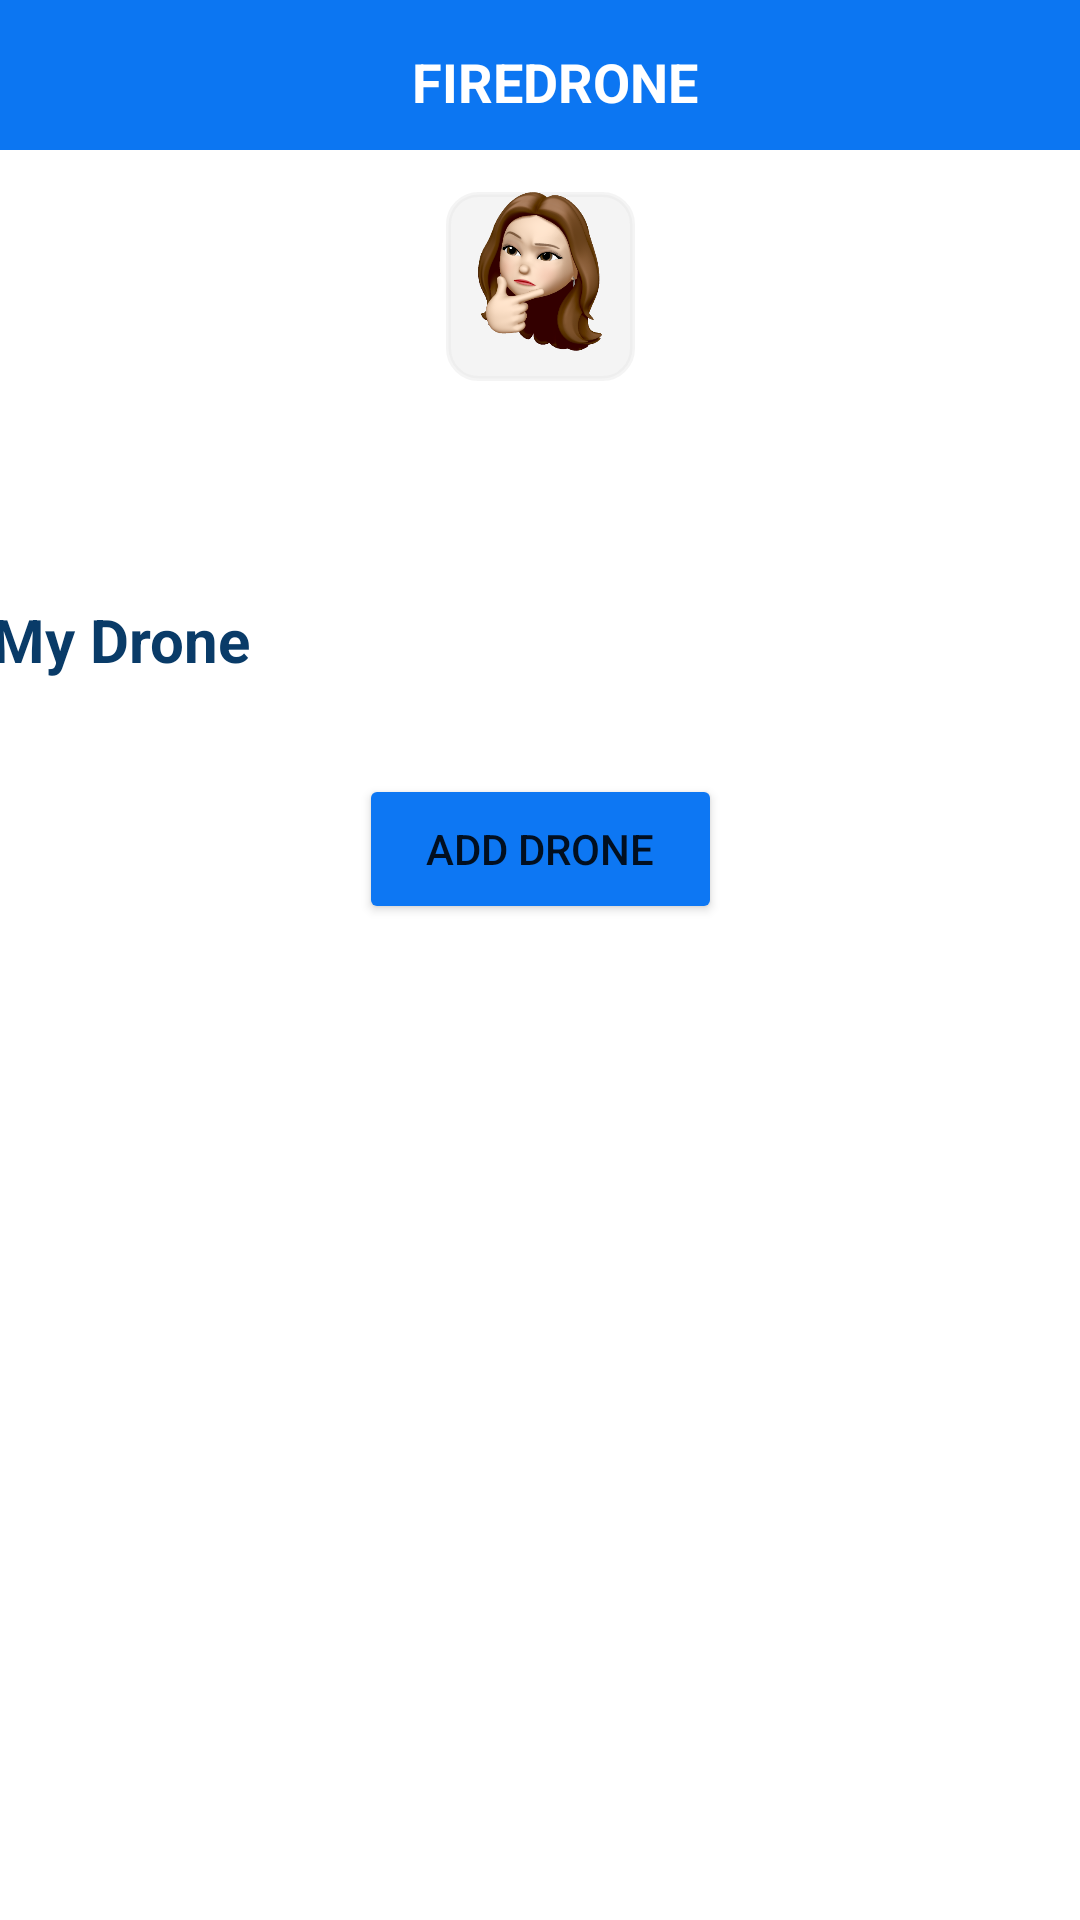

Reconstruct the res/layout file that produces this screen, plus the resources it refers to.
<!-- AndroidManifest.xml: application theme Theme.FireDron -->
<!-- res/layout/activity_mypage.xml -->
<?xml version="1.0" encoding="utf-8"?>
<androidx.constraintlayout.widget.ConstraintLayout xmlns:android="http://schemas.android.com/apk/res/android"
    xmlns:app="http://schemas.android.com/apk/res-auto"
    xmlns:tools="http://schemas.android.com/tools"
    android:layout_width="match_parent"
    android:layout_height="match_parent"
    tools:context=".Activity.MypageActivity">
    
    <include layout="@layout/main_toolbar"/>

    <TextView
        android:id="@+id/textView17"
        android:layout_width="wrap_content"
        android:layout_height="wrap_content"
        android:layout_marginTop="168dp"
        android:layout_marginEnd="280dp"
        android:text="My Drone"
        android:textColor="#093B68"
        android:textSize="20dp"
        android:textStyle="bold"
        app:layout_constraintBottom_toTopOf="@+id/addDrone"
        app:layout_constraintEnd_toEndOf="parent"
        app:layout_constraintStart_toStartOf="parent"
        app:layout_constraintTop_toTopOf="parent" />

    <TextView
        android:id="@+id/username2"
        android:layout_width="wrap_content"
        android:layout_height="wrap_content"
        android:layout_marginStart="8dp"
        android:textColor="#093B68"
        android:textSize="20dp"
        android:textStyle="bold"
        app:layout_constraintBottom_toTopOf="@+id/addDrone"
        app:layout_constraintEnd_toEndOf="parent"
        app:layout_constraintStart_toStartOf="parent"
        app:layout_constraintTop_toBottomOf="@+id/editTextTextPersonName"
        app:layout_constraintVertical_bias="0.352" />

    <TextView
        android:id="@+id/editTextTextPersonName"
        android:layout_width="63dp"
        android:layout_height="63dp"
        android:layout_marginTop="64dp"
        android:background="@drawable/round"
        android:backgroundTint="#70E5E5E5"
        android:ems="10"
        android:inputType="textPersonName"
        android:textColorHint="#020000"
        android:textSize="15dp"
        app:layout_constraintEnd_toEndOf="parent"
        app:layout_constraintStart_toStartOf="parent"
        app:layout_constraintTop_toTopOf="parent"
        tools:ignore="TouchTargetSizeCheck,SpeakableTextPresentCheck" />

    <ImageView
        android:id="@+id/imageView7"
        android:layout_width="62dp"
        android:layout_height="61dp"
        android:layout_marginBottom="2dp"
        app:layout_constraintBottom_toTopOf="@+id/guideline7"
        app:layout_constraintEnd_toEndOf="@+id/editTextTextPersonName"
        app:layout_constraintStart_toStartOf="@+id/editTextTextPersonName"
        app:layout_constraintTop_toTopOf="@+id/editTextTextPersonName"
        app:srcCompat="@drawable/ch" />

    <androidx.constraintlayout.widget.Guideline
        android:id="@+id/guideline6"
        android:layout_width="wrap_content"
        android:layout_height="wrap_content"
        android:orientation="horizontal"
        app:layout_constraintGuide_begin="502dp" />

    <androidx.constraintlayout.widget.Guideline
        android:id="@+id/guideline7"
        android:layout_width="wrap_content"
        android:layout_height="wrap_content"
        android:orientation="horizontal"
        app:layout_constraintGuide_begin="111dp" />

    <Button
        android:id="@+id/addDrone"
        android:layout_width="121dp"
        android:layout_height="50dp"
        android:layout_marginTop="128dp"
        android:backgroundTint="#0D77F3"
        android:text="add Drone"
        app:layout_constraintBottom_toBottomOf="parent"
        app:layout_constraintEnd_toEndOf="parent"
        app:layout_constraintStart_toStartOf="parent"
        app:layout_constraintTop_toBottomOf="@+id/editTextTextPersonName"
        app:layout_constraintVertical_bias="0.009" />

</androidx.constraintlayout.widget.ConstraintLayout>
<!-- res/layout/main_toolbar.xml (included above) -->
<?xml version="1.0" encoding="utf-8"?>
<androidx.appcompat.widget.Toolbar xmlns:android="http://schemas.android.com/apk/res/android"
    xmlns:app="http://schemas.android.com/apk/res-auto"
    xmlns:tools="http://schemas.android.com/tools"
    android:id="@+id/toolbar"
    android:layout_width="match_parent"
    android:layout_height="50dp"
    android:background="#0C76F2"
    app:contentInsetStart="10dp">

    <RelativeLayout
        android:layout_width="match_parent"
        android:layout_height="match_parent"
        tools:context=".Activity.MainActivity">

        <TextView
            android:id="@+id/logo"
            android:layout_width="wrap_content"
            android:layout_height="wrap_content"
            android:layout_alignParentStart="true"
            android:layout_alignParentTop="true"
            android:layout_alignParentEnd="true"
            android:layout_alignParentBottom="true"
            android:layout_marginTop="15dp"
            android:layout_marginBottom="15dp"
            android:gravity="center"
            android:text="FIREDRONE"
            android:textColor="@android:color/white"
            android:textSize="18sp"
            android:textStyle="bold"
            tools:context=".Activity.MainActivity" />
    </RelativeLayout>

</androidx.appcompat.widget.Toolbar>
<!-- resources referenced by this layout -->
<resources>
  <!-- drawable ch: png bitmap (drawable-v24, 107244 bytes) -->
  <!-- drawable round (drawable-v24) -->
  <?xml version="1.0" encoding="utf-8"?>
  <shape xmlns:android="http://schemas.android.com/apk/res/android"
      android:shape="rectangle" >
      <solid android:color="@null"/>
      <corners android:bottomRightRadius="10dp"
          android:bottomLeftRadius="10dp"
          android:topLeftRadius="10dp"
          android:topRightRadius="10dp"/>
      <stroke
          android:width="1.5dp"
          android:color="@color/black" />
  </shape>
  <style name="Theme.FireDron" parent="Theme.MaterialComponents.DayNight.DarkActionBar">
          
          <item name="windowNoTitle">true</item>
          <item name="android:windowFullscreen">true</item>
          <item name="colorPrimary">@color/purple_500</item>
          <item name="colorPrimaryVariant">@color/purple_700</item>
          <item name="colorOnPrimary">@color/white</item>
          
          <item name="colorSecondary">@color/teal_200</item>
          <item name="colorSecondaryVariant">@color/teal_700</item>
          <item name="colorOnSecondary">@color/black</item>
          
          <item name="android:windowTranslucentStatus">true</item>
          <item name="android:statusBarColor" tools:targetApi="l">?attr/colorPrimaryVariant</item>
          
      </style>
  <!-- not gathered from this repository: default colours our renderer supplied (Android Studio template values) -->
  <color name="purple_500">#FF6200EE</color>
  <color name="purple_700">#FF3700B3</color>
  <color name="teal_200">#FF03DAC5</color>
  <color name="teal_700">#FF018786</color>
  <color name="black">#FF000000</color>
  <color name="white">#FFFFFFFF</color>
</resources>
